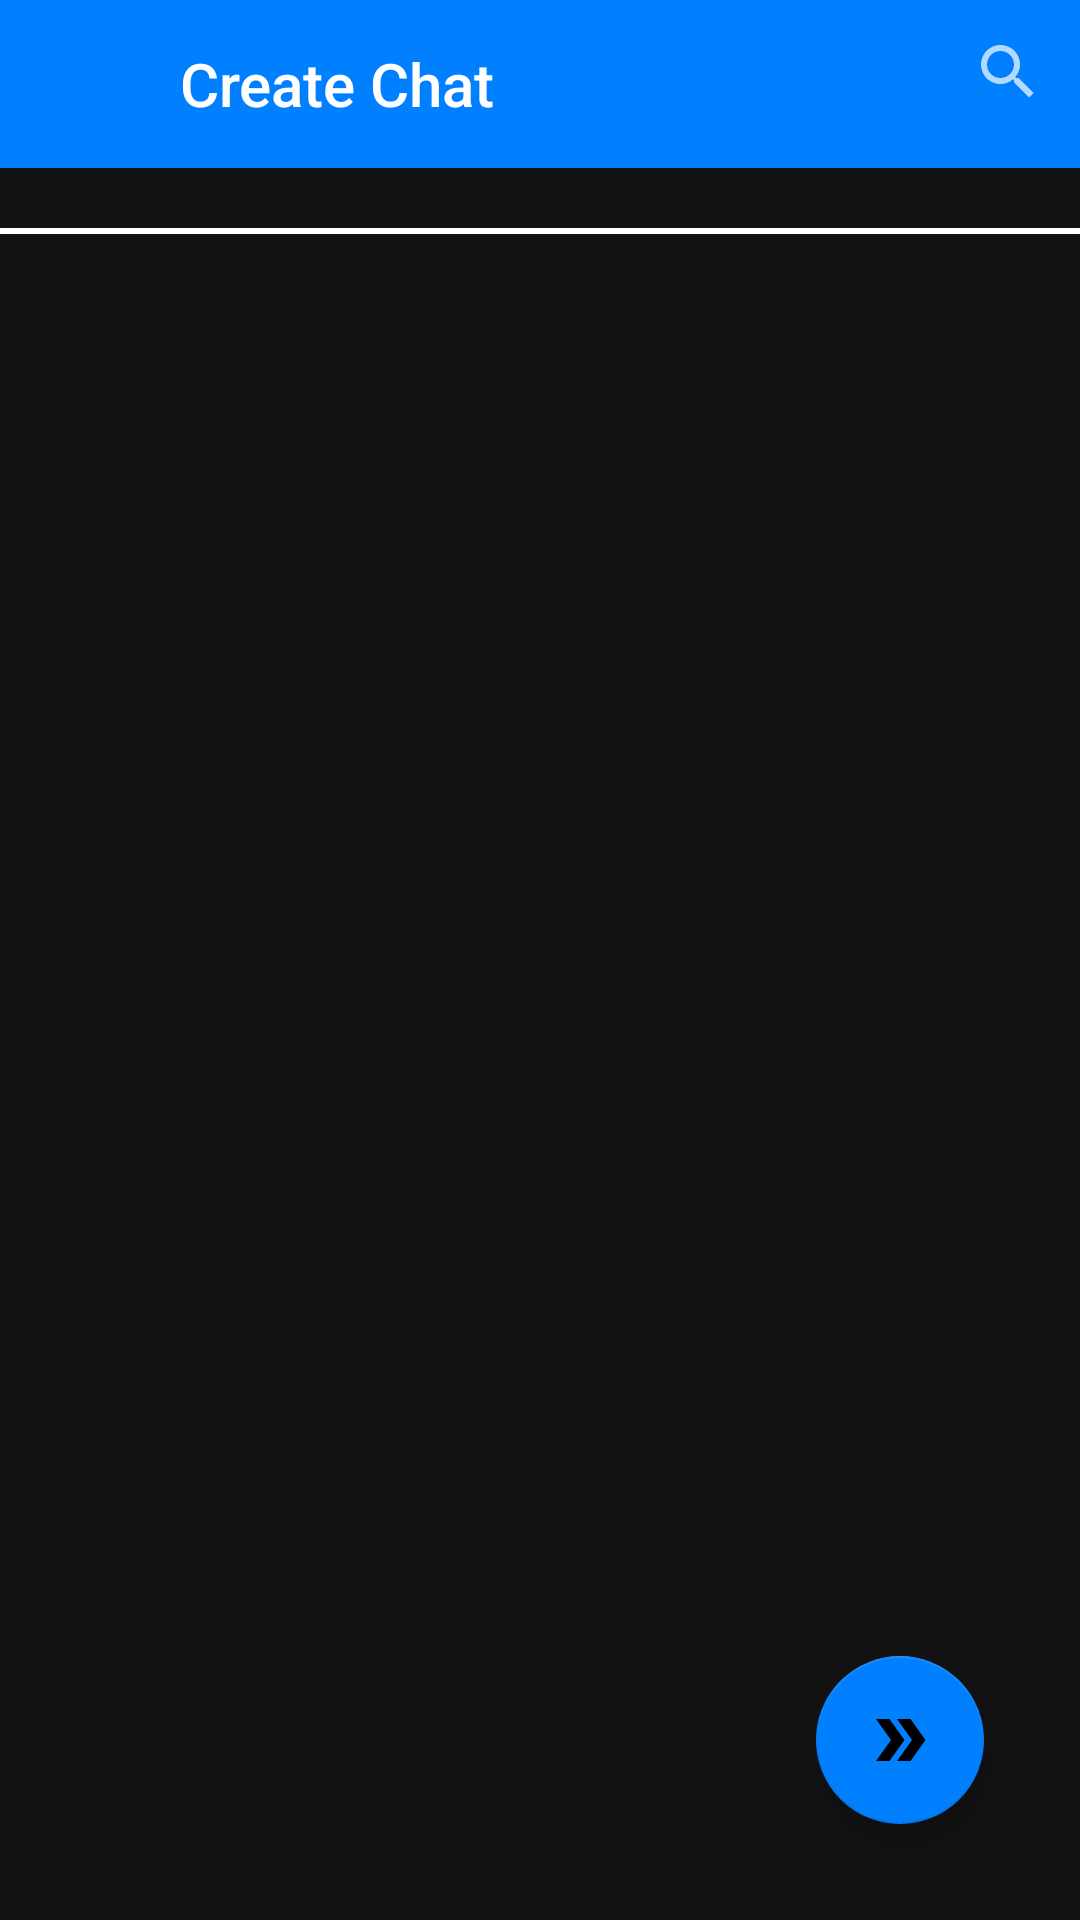

Write the Android layout XML for this screen, with the resource values it uses.
<!-- AndroidManifest.xml: application theme Theme.MessagingApp -->
<!-- res/layout/fragment_add_chat.xml -->
<?xml version="1.0" encoding="utf-8"?>
<RelativeLayout xmlns:android="http://schemas.android.com/apk/res/android"
    xmlns:tools="http://schemas.android.com/tools"
    android:layout_width="match_parent"
    android:layout_height="match_parent"
    tools:context=".ui.addChat.AddChatFragment">

    <androidx.appcompat.widget.Toolbar
        android:id="@+id/toolbar"
        android:layout_width="match_parent"
        android:layout_height="?attr/actionBarSize"
        android:layout_alignParentTop="true"
        android:elevation="10dp"
        android:background="@color/azure">

        <RelativeLayout
            android:layout_width="match_parent"
            android:layout_height="match_parent">

            <ImageView
                android:id="@+id/img_view_back"
                android:layout_width="24dp"
                android:layout_height="24dp"
                android:layout_alignParentStart="true"
                android:layout_centerVertical="true"
                android:src="@drawable/ic_back" />

            <TextView
                android:id="@+id/tv_title_add_chat"
                style="@style/TextAppearance.AppCompat.Widget.ActionBar.Title"
                android:layout_width="wrap_content"
                android:layout_height="wrap_content"
                android:layout_centerVertical="true"
                android:layout_marginStart="20dp"
                android:layout_toEndOf="@id/img_view_back"
                android:text="Create Chat"/>

            <androidx.appcompat.widget.SearchView
                android:id="@+id/search_view_contacts"
                android:layout_width="match_parent"
                android:layout_height="wrap_content"
                android:layout_alignParentEnd="true"
                android:layoutDirection="rtl" />
        </RelativeLayout>

    </androidx.appcompat.widget.Toolbar>

    <androidx.recyclerview.widget.RecyclerView
        android:id="@+id/rec_view_users_to_create_chat"
        android:layout_width="match_parent"
        android:layout_height="wrap_content"
        android:layout_below="@id/toolbar" />

    <View
        android:id="@+id/horizontal_view"
        android:layout_width="match_parent"
        android:layout_height="2dp"
        android:layout_below="@id/rec_view_users_to_create_chat"
        android:layout_marginTop="20dp"
        android:background="@color/white" />

    <androidx.recyclerview.widget.RecyclerView
        android:id="@+id/rec_view_users"
        android:layout_width="match_parent"
        android:layout_height="wrap_content"
        android:layout_below="@id/horizontal_view"
        android:layout_marginTop="20dp" />

    <com.google.android.material.floatingactionbutton.FloatingActionButton
        android:id="@+id/btn_create_chat"
        android:layout_width="wrap_content"
        android:layout_height="wrap_content"
        android:layout_alignParentEnd="true"
        android:layout_alignParentBottom="true"
        android:layout_margin="32dp"
        android:src="@drawable/ic_arrow" />

    <TextView
        android:id="@+id/tv_no_contacts"
        android:layout_width="wrap_content"
        android:layout_height="wrap_content"
        android:layout_below="@id/toolbar"
        android:layout_centerHorizontal="true"
        android:layout_marginTop="40dp"
        android:text="We didn't find any contacts..."
        android:textSize="20dp"
        android:visibility="invisible" />

</RelativeLayout>
<!-- resources referenced by this layout -->
<resources>
  <color name="azure">#007fff</color>
  <color name="white">#FFFFFFFF</color>
  <!-- drawable ic_arrow (drawable) -->
  <vector android:height="24dp"
      android:tint="#FFFFFF"
      android:viewportHeight="24"
      android:viewportWidth="24"
      android:width="24dp"
      xmlns:android="http://schemas.android.com/apk/res/android">
      <path
          android:fillColor="@android:color/white"
          android:pathData="M15.5,5l-4.5,0l5,7l-5,7l4.5,0l5,-7z" />
      <path
          android:fillColor="@android:color/white"
          android:pathData="M8.5,5l-4.5,0l5,7l-5,7l4.5,0l5,-7z" />
  </vector>
  <style name="Theme.MessagingApp" parent="Theme.MaterialComponents.NoActionBar">
          
          <item name="colorPrimary">@color/blue</item>
          <item name="colorPrimaryVariant">@color/black</item>
          <item name="colorOnPrimary">@color/white</item>
          
          <item name="colorSecondary">@color/azure</item>
          <item name="colorSecondaryVariant">@color/blue</item>
          <item name="colorOnSecondary">@color/black</item>
          
          <item name="android:statusBarColor" tools:targetApi="l">?attr/colorPrimaryVariant</item>
          
      </style>
  <color name="blue">#0892D0</color>
  <color name="black">#FF000000</color>
</resources>
